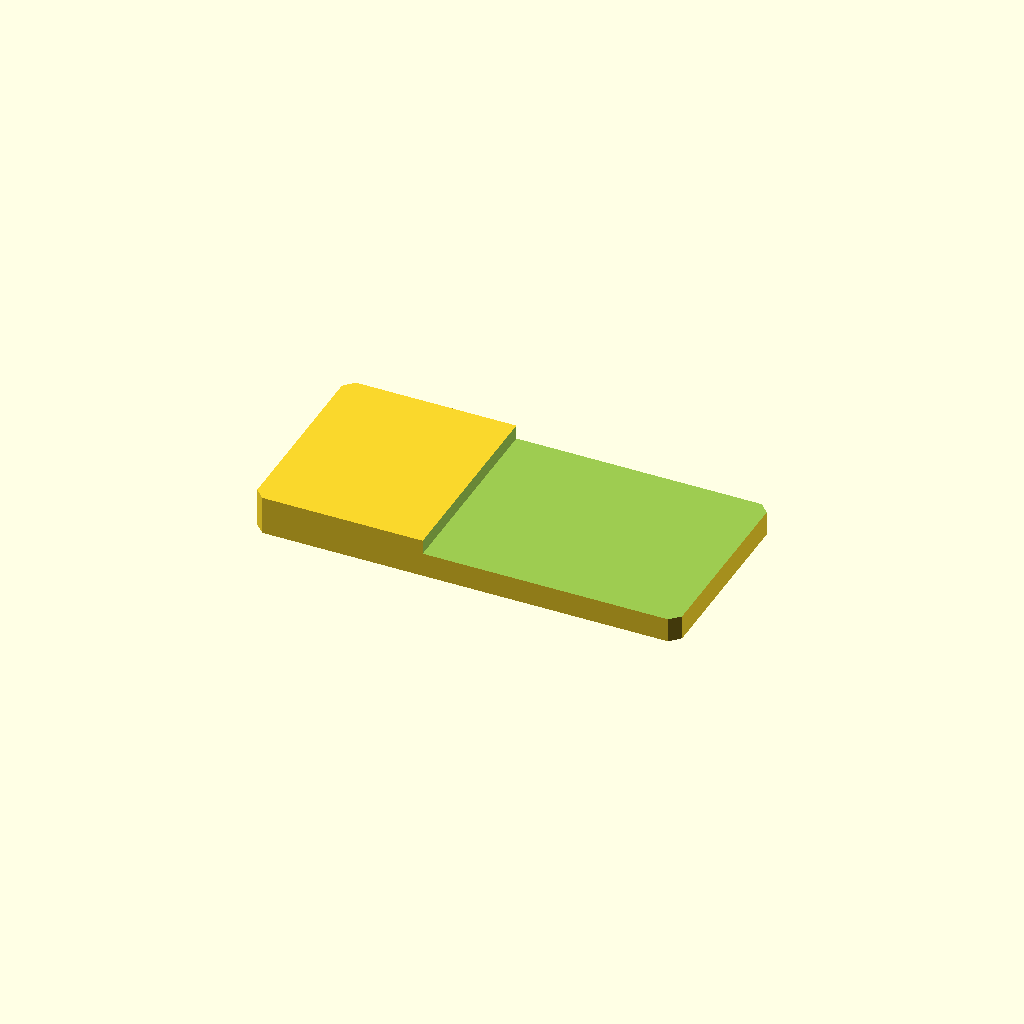
Cell 1 — every parameter at its default value.
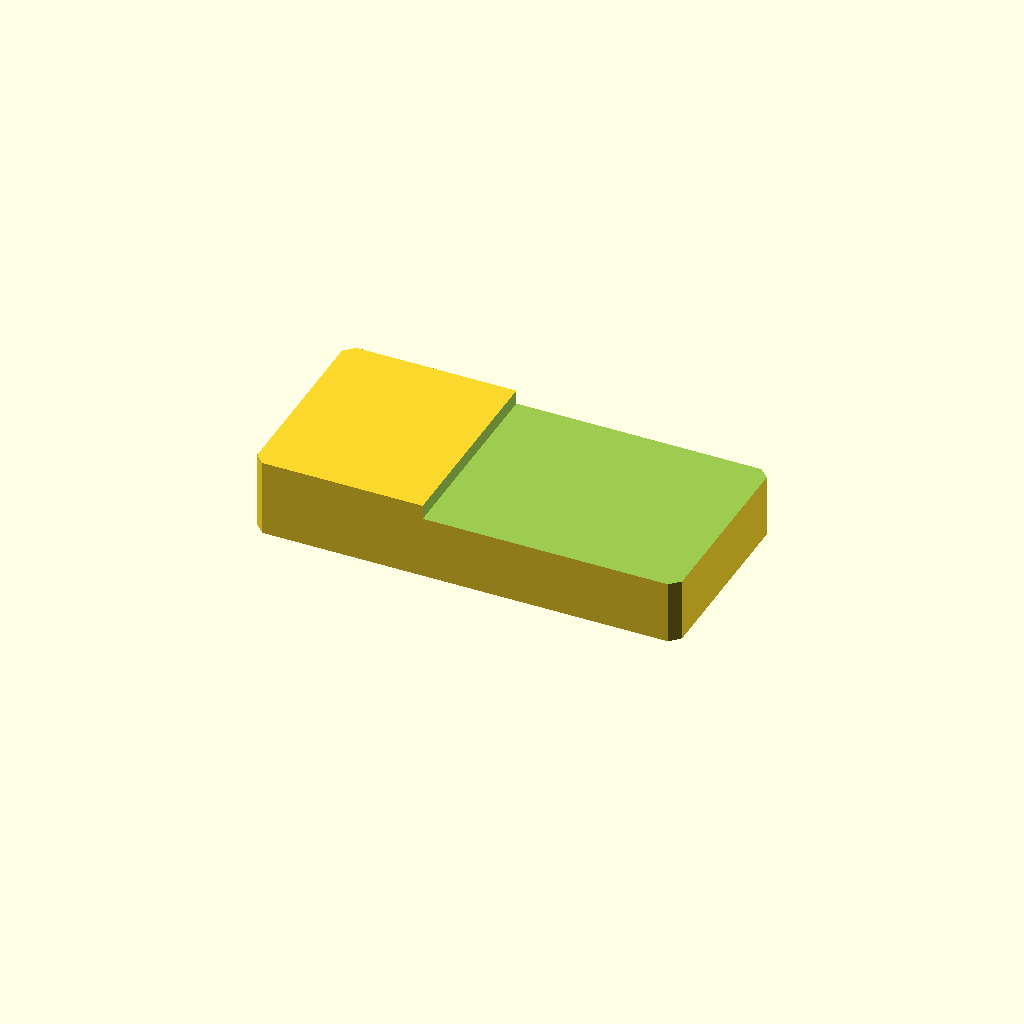
Cell 2: the same model with plate_t = 20.
One fixed orthographic camera (rotation 55°, 0°, 25°; colour scheme Cornfield) for every cell.
The OpenSCAD source (optional_data/data/sketch2/steppedbars/part_0062.scad):
$fn = 32;

// ----------------------------------------------------------------------
// Stepped bar: endstep, 110 x 52 x 10/6.3 mm
// ----------------------------------------------------------------------

// --- parameters (mm) ---
bar_l = 110;              // bar length, X
bar_w = 52;               // bar width, Y
plate_t = 10;             // thickness of the thick zone, Z
thin_t = 6.3;             // thickness of the thin zone
corner_c = 2.5;           // corner chamfer of the bar
step_cut = 3.7;           // material removed from the thin zone
step_x = 44;              // step position from the left end
depth_1 = 3.7;            // depth of cut 1 from the top face

profile = [[2.5, 0], [107.5, 0], [110, 2.5], [110, 49.5], [107.5, 52], [2.5, 52], [0, 49.5], [0, 2.5]];  // primary outline, 8 points, counter clockwise
void_1 = [[44, -1], [111, -1], [111, 53], [44, 53]];  // thin zone beyond the step, 4 points

// --- the one profile operation ---
difference() {
  linear_extrude(height = plate_t) polygon(points = profile);
  translate([0, 0, plate_t - depth_1])
    linear_extrude(height = depth_1 + 1) polygon(points = void_1);
}
Customizer parameters (derived from the source; name, type, default, range or options):
bar_l: number, default 110
bar_w: number, default 52
plate_t: number, default 10
thin_t: number, default 6.3
corner_c: number, default 2.5
step_cut: number, default 3.7
step_x: number, default 44
depth_1: number, default 3.7
